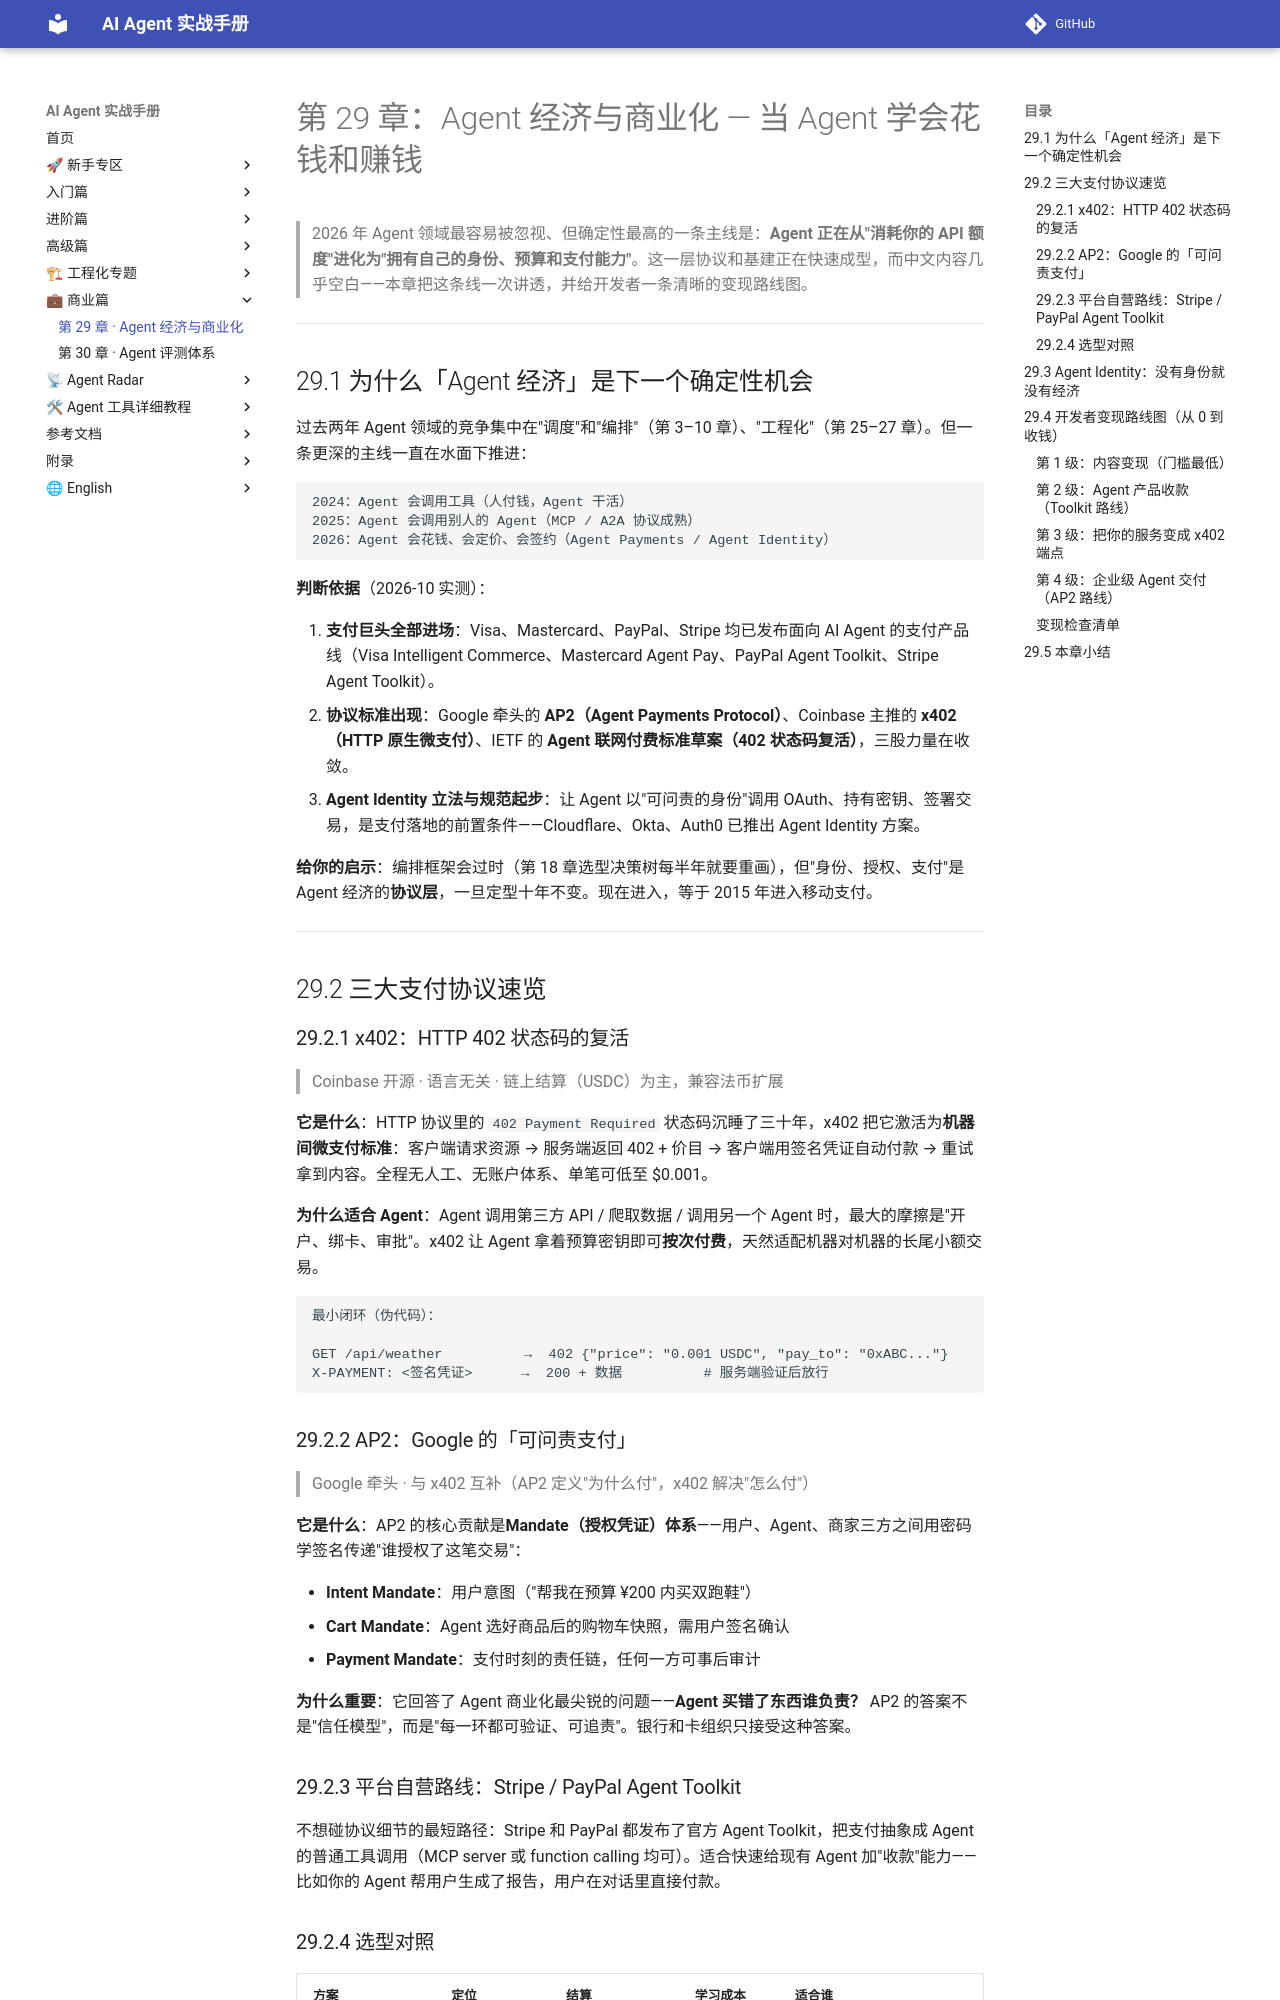

repository: Xwh630/ai-agent-handbook · page: chapters/29-agent-economy/index.html · generator: mkdocs

---
适配框架版本: 协议层内容，与具体框架无关（标准动态 2026-10-25 实测）
最后校验: 2026-10-25
上游变更监控: 每周五 Stars Snapshot 自动刷新
---

# 第 29 章：Agent 经济与商业化 — 当 Agent 学会花钱和赚钱

> 2026 年 Agent 领域最容易被忽视、但确定性最高的一条主线是：**Agent 正在从"消耗你的 API 额度"进化为"拥有自己的身份、预算和支付能力"**。这一层协议和基建正在快速成型，而中文内容几乎空白——本章把这条线一次讲透，并给开发者一条清晰的变现路线图。

---

## 29.1 为什么「Agent 经济」是下一个确定性机会

过去两年 Agent 领域的竞争集中在"调度"和"编排"（第 3–10 章）、"工程化"（第 25–27 章）。但一条更深的主线一直在水面下推进：

```
2024：Agent 会调用工具（人付钱，Agent 干活）
2025：Agent 会调用别人的 Agent（MCP / A2A 协议成熟）
2026：Agent 会花钱、会定价、会签约（Agent Payments / Agent Identity）
```

**判断依据**（2026-10 实测）：

1. **支付巨头全部进场**：Visa、Mastercard、PayPal、Stripe 均已发布面向 AI Agent 的支付产品线（Visa Intelligent Commerce、Mastercard Agent Pay、PayPal Agent Toolkit、Stripe Agent Toolkit）。
2. **协议标准出现**：Google 牵头的 **AP2（Agent Payments Protocol）**、Coinbase 主推的 **x402（HTTP 原生微支付）**、IETF 的 **Agent 联网付费标准草案（402 状态码复活）**，三股力量在收敛。
3. **Agent Identity 立法与规范起步**：让 Agent 以"可问责的身份"调用 OAuth、持有密钥、签署交易，是支付落地的前置条件——Cloudflare、Okta、Auth0 已推出 Agent Identity 方案。

**给你的启示**：编排框架会过时（第 18 章选型决策树每半年就要重画），但"身份、授权、支付"是 Agent 经济的**协议层**，一旦定型十年不变。现在进入，等于 2015 年进入移动支付。

---

## 29.2 三大支付协议速览

### 29.2.1 x402：HTTP 402 状态码的复活

> Coinbase 开源 · 语言无关 · 链上结算（USDC）为主，兼容法币扩展

**它是什么**：HTTP 协议里的 `402 Payment Required` 状态码沉睡了三十年，x402 把它激活为**机器间微支付标准**：客户端请求资源 → 服务端返回 402 + 价目 → 客户端用签名凭证自动付款 → 重试拿到内容。全程无人工、无账户体系、单笔可低至 $0.001。

**为什么适合 Agent**：Agent 调用第三方 API / 爬取数据 / 调用另一个 Agent 时，最大的摩擦是"开户、绑卡、审批"。x402 让 Agent 拿着预算密钥即可**按次付费**，天然适配机器对机器的长尾小额交易。

```
最小闭环（伪代码）：

GET /api/weather          →  402 {"price": "0.001 USDC", "pay_to": "0xABC..."}
X-PAYMENT: <签名凭证>      →  200 + 数据          # 服务端验证后放行
```

### 29.2.2 AP2：Google 的「可问责支付」

> Google 牵头 · 与 x402 互补（AP2 定义"为什么付"，x402 解决"怎么付"）

**它是什么**：AP2 的核心贡献是**Mandate（授权凭证）体系**——用户、Agent、商家三方之间用密码学签名传递"谁授权了这笔交易"：

- **Intent Mandate**：用户意图（"帮我在预算 ¥200 内买双跑鞋"）
- **Cart Mandate**：Agent 选好商品后的购物车快照，需用户签名确认
- **Payment Mandate**：支付时刻的责任链，任何一方可事后审计

**为什么重要**：它回答了 Agent 商业化最尖锐的问题——**Agent 买错了东西谁负责？** AP2 的答案不是"信任模型"，而是"每一环都可验证、可追责"。银行和卡组织只接受这种答案。
